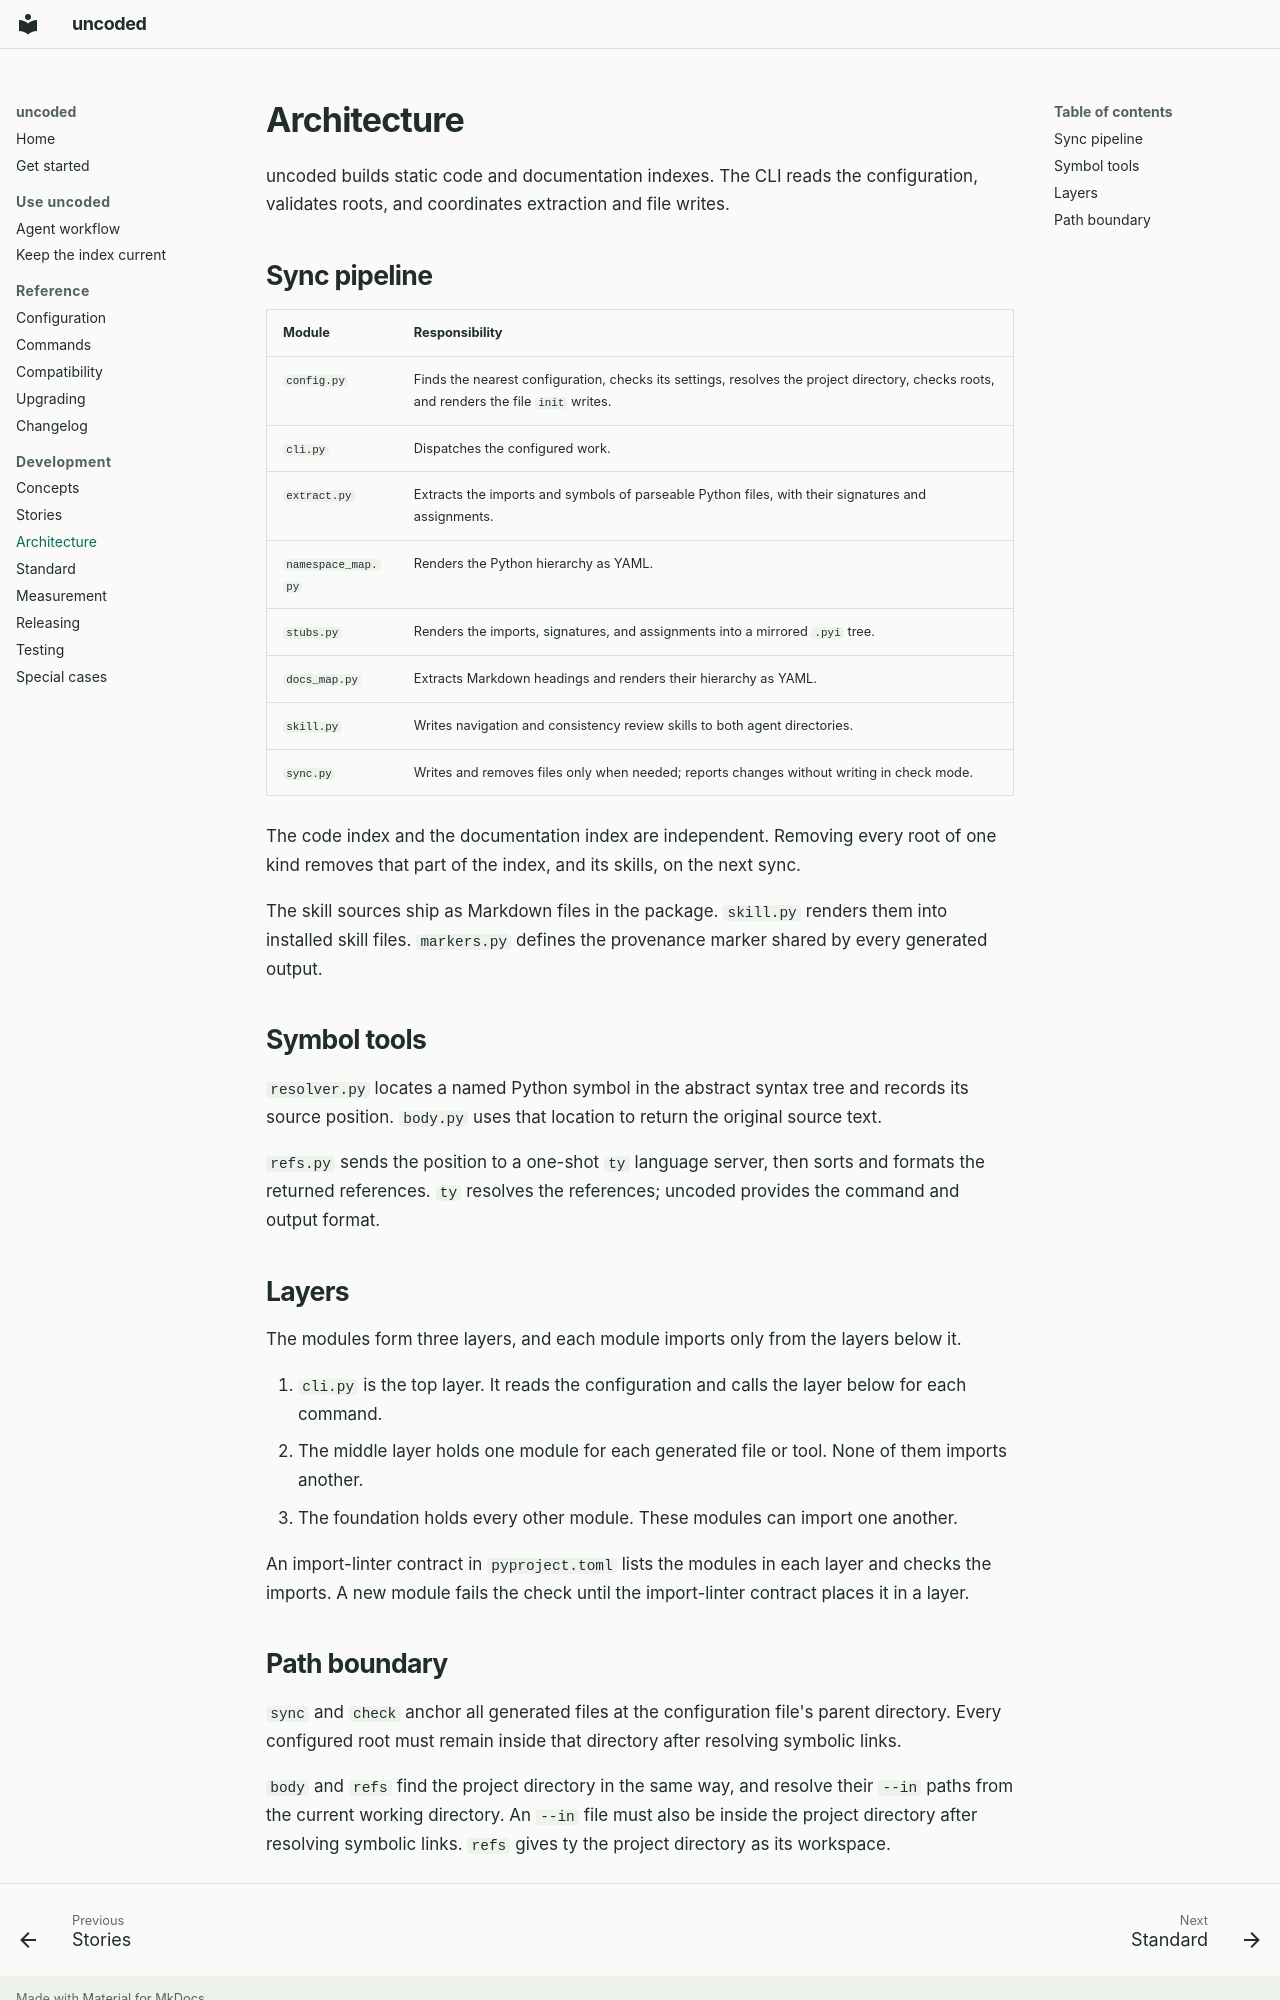

repository: alimanfoo/uncoded · page: architecture/index.html · generator: mkdocs

# Architecture

uncoded builds static code and documentation indexes. The CLI reads the
configuration, validates roots, and coordinates extraction and file writes.

## Sync pipeline

| Module             | Responsibility                                                                                                                          |
| ------------------ | --------------------------------------------------------------------------------------------------------------------------------------- |
| `config.py`        | Finds the nearest configuration, checks its settings, resolves the project directory, checks roots, and renders the file `init` writes. |
| `cli.py`           | Dispatches the configured work.                                                                                                         |
| `extract.py`       | Extracts the imports and symbols of parseable Python files, with their signatures and assignments.                                      |
| `namespace_map.py` | Renders the Python hierarchy as YAML.                                                                                                   |
| `stubs.py`         | Renders the imports, signatures, and assignments into a mirrored `.pyi` tree.                                                           |
| `docs_map.py`      | Extracts Markdown headings and renders their hierarchy as YAML.                                                                         |
| `skill.py`         | Writes navigation and consistency review skills to both agent directories.                                                              |
| `sync.py`          | Writes and removes files only when needed; reports changes without writing in check mode.                                               |

The code index and the documentation index are independent. Removing every root
of one kind removes that part of the index, and its skills, on the next sync.

The skill sources ship as Markdown files in the package. `skill.py` renders them
into installed skill files. `markers.py` defines the provenance marker shared by
every generated output.

## Symbol tools

`resolver.py` locates a named Python symbol in the abstract syntax tree and
records its source position. `body.py` uses that location to return the original
source text.

`refs.py` sends the position to a one-shot `ty` language server, then sorts and
formats the returned references. `ty` resolves the references; uncoded provides
the command and output format.

## Layers

The modules form three layers, and each module imports only from the layers
below it.

1. `cli.py` is the top layer. It reads the configuration and calls the layer
   below for each command.
2. The middle layer holds one module for each generated file or tool. None of
   them imports another.
3. The foundation holds every other module. These modules can import one
   another.

An import-linter contract in `pyproject.toml` lists the modules in each layer
and checks the imports. A new module fails the check until the import-linter
contract places it in a layer.
